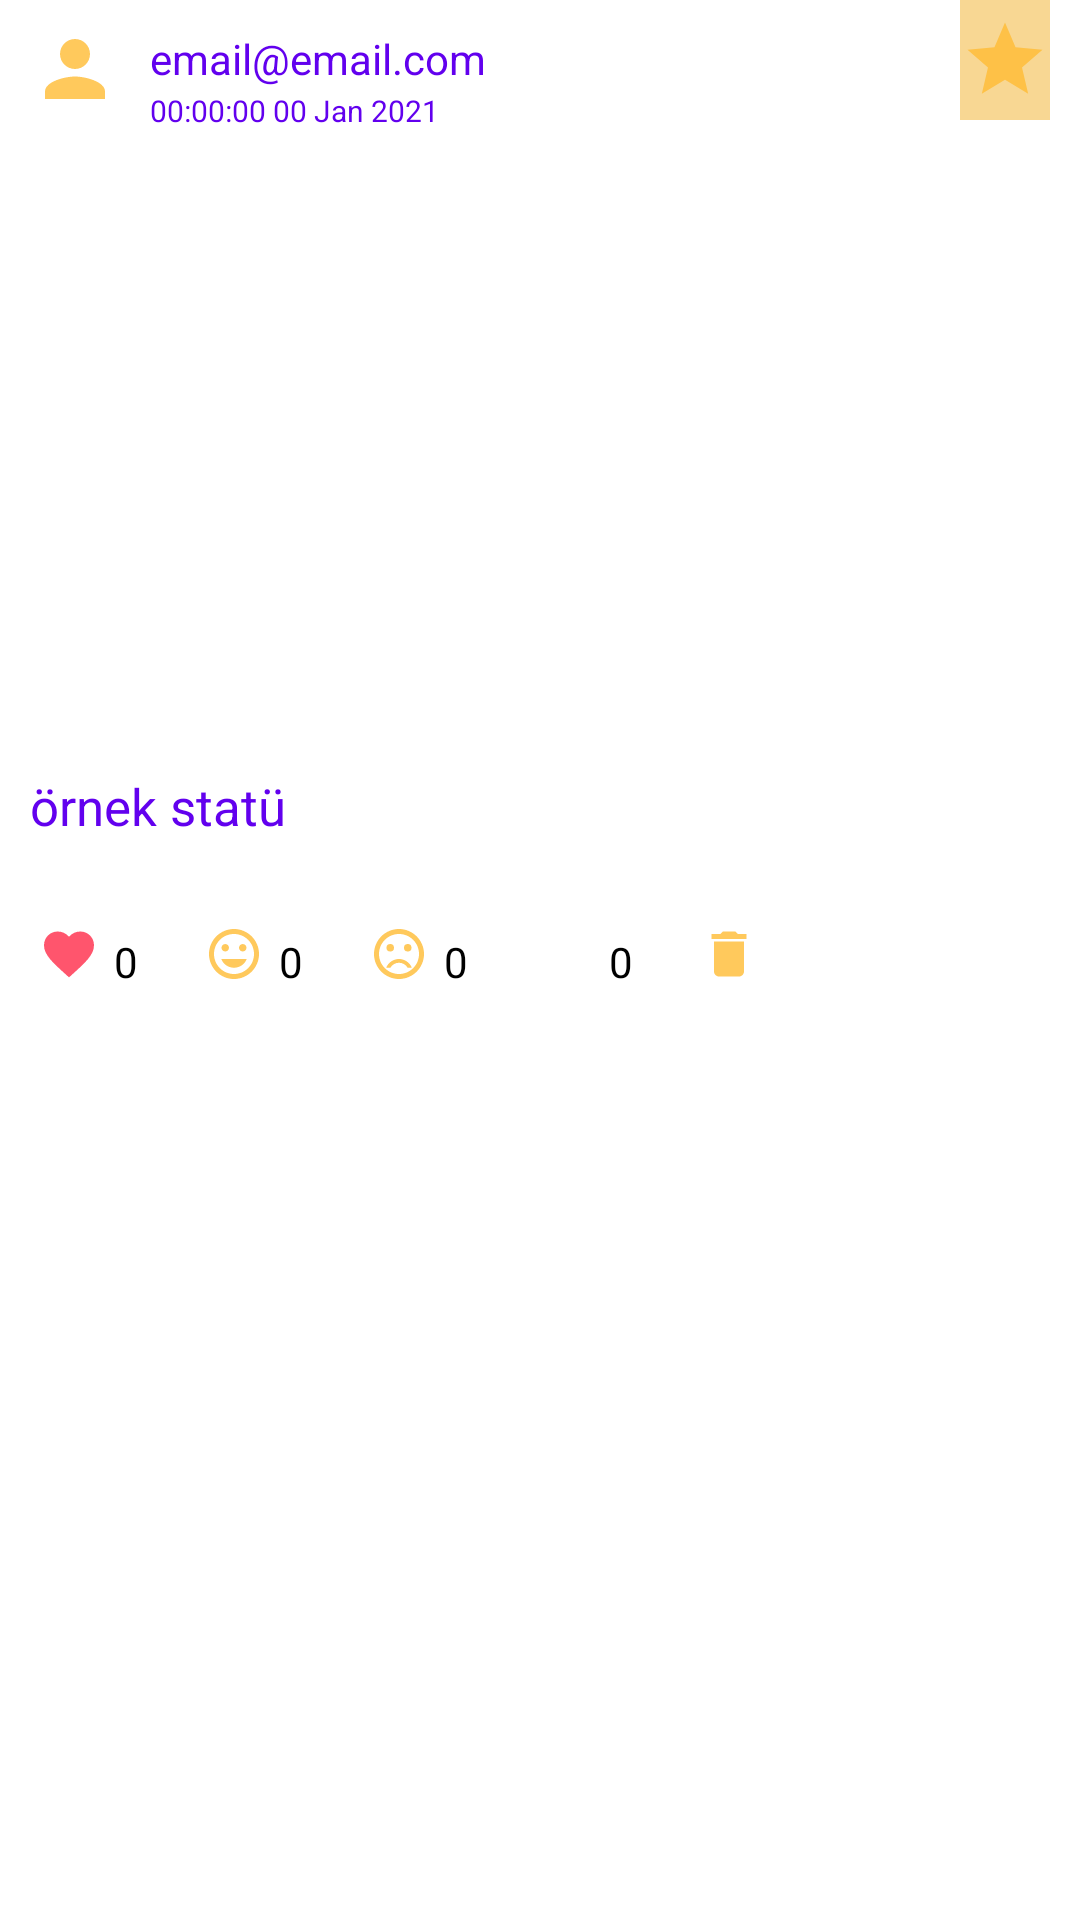

Layout XML and referenced resources for this Android screen:
<!-- AndroidManifest.xml: application theme Theme.SocialMediaApp -->
<!-- res/layout/model_image_status.xml -->
<?xml version="1.0" encoding="utf-8"?>
<RelativeLayout xmlns:android="http://schemas.android.com/apk/res/android"
    android:layout_width="match_parent"
    android:layout_height="wrap_content"
    android:id="@+id/model_image_status_RL">

    <ImageView
        android:layout_width="match_parent"
        android:layout_height="300dp"
        android:id="@+id/model_image_status_imageStatusIV"
        android:scaleType="centerCrop"/>

    <ImageView
        android:layout_width="30dp"
        android:layout_height="30dp"
        android:id="@+id/model_image_status_profilePicIV"
        android:src="@drawable/ic_profile"
        android:scaleType="centerCrop"
        android:layout_marginLeft="10dp"
        android:layout_marginTop="8dp"/>

    <TextView
        android:layout_width="wrap_content"
        android:layout_height="20dp"
        android:id="@+id/model_image_status_userEmailTV"
        android:textColor="@color/design_default_color_primary"
        android:text="email@email.com"
        android:layout_toRightOf="@id/model_image_status_profilePicIV"
        android:layout_marginTop="10dp"
        android:layout_marginLeft="10dp"/>

    <TextView
        android:layout_width="wrap_content"
        android:layout_height="20dp"
        android:id="@+id/model_image_status_dateOfStatusTV"
        android:textSize="10sp"
        android:textColor="@color/design_default_color_primary"
        android:layout_below="@id/model_image_status_userEmailTV"
        android:paddingLeft="10dp"
        android:text="00:00:00 00 Jan 2021"
        android:layout_toRightOf="@id/model_image_status_profilePicIV"/>

    <TextView
        android:layout_width="match_parent"
        android:layout_height="wrap_content"
        android:text="örnek statü"
        android:id="@+id/model_image_status_imageStatusDesTV"
        android:textColor="@color/design_default_color_primary"
        android:paddingLeft="10dp"
        android:paddingRight="10dp"
        android:textSize="17sp"
        android:layout_alignBottom="@id/model_image_status_imageStatusIV"
        android:layout_marginBottom="20dp"
        android:paddingTop="5dp"/>

    <ImageView
        android:layout_width="30dp"
        android:layout_height="40dp"
        android:layout_alignParentRight="true"
        android:background="@color/background_tint"
        android:src="@drawable/ic_favorite_status"
        android:id="@+id/model_image_status_favoriteImageStatusIV"
        android:layout_marginRight="10dp"/>

    <LinearLayout
        android:layout_width="match_parent"
        android:layout_height="30dp"
        android:id="@+id/model_image_status_InnerLinearLayout"
        android:padding="3dp"
        android:orientation="horizontal"
        android:layout_below="@id/model_image_status_imageStatusIV"
        android:background="@color/white">

        <ImageView
            android:layout_width="20dp"
            android:layout_height="20dp"
            android:id="@+id/model_image_status_heartIV"
            android:src="@drawable/ic_heart"
            android:scaleType="centerCrop"
            android:layout_marginTop="5dp"
            android:layout_marginBottom="5dp"
            android:layout_marginLeft="10dp"/>

        <TextView
            android:layout_width="30dp"
            android:layout_height="30dp"
            android:id="@+id/model_image_status_heartCountTV"
            android:text="0"
            android:gravity="bottom|left"
            android:textColor="@color/black"
            android:layout_marginLeft="5dp"
            android:paddingBottom="3dp"/>

        <ImageView
            android:layout_width="20dp"
            android:layout_height="20dp"
            android:id="@+id/model_image_status_hahaIV"
            android:src="@drawable/ic_haha"
            android:scaleType="centerCrop"
            android:layout_marginTop="5dp"
            android:layout_marginBottom="5dp"/>

        <TextView
            android:layout_width="30dp"
            android:layout_height="30dp"
            android:id="@+id/model_image_status_hahaCountTV"
            android:text="0"
            android:gravity="bottom|left"
            android:textColor="@color/black"
            android:layout_marginLeft="5dp"
            android:paddingBottom="3dp"/>

        <ImageView
            android:layout_width="20dp"
            android:layout_height="20dp"
            android:id="@+id/model_image_status_sadIV"
            android:src="@drawable/ic_sad"
            android:scaleType="centerCrop"
            android:layout_marginTop="5dp"
            android:layout_marginBottom="5dp"/>

        <TextView
            android:layout_width="30dp"
            android:layout_height="30dp"
            android:id="@+id/model_image_status_sadCountTV"
            android:text="0"
            android:gravity="bottom|left"
            android:textColor="@color/black"
            android:layout_marginLeft="5dp"
            android:paddingBottom="3dp"/>

        <ImageView
            android:layout_width="20dp"
            android:layout_height="20dp"
            android:id="@+id/model_image_status_commentIV"
            android:src="@drawable/ic_comments"
            android:scaleType="centerCrop"
            android:layout_marginTop="5dp"
            android:layout_marginBottom="5dp"/>

        <TextView
            android:layout_width="30dp"
            android:layout_height="30dp"
            android:id="@+id/model_image_status_commentCountTV"
            android:text="0"
            android:gravity="bottom|left"
            android:textColor="@color/black"
            android:layout_marginLeft="5dp"
            android:paddingBottom="3dp"/>

        <ImageView
            android:layout_width="20dp"
            android:layout_height="20dp"
            android:id="@+id/model_image_status_deleteIV"
            android:src="@drawable/ic_delete"
            android:scaleType="centerCrop"
            android:layout_marginTop="5dp"
            android:layout_marginBottom="5dp"/>

    </LinearLayout>

</RelativeLayout>
<!-- resources referenced by this layout -->
<resources>
  <color name="background_tint">#F8D793</color>
  <color name="black">#FF000000</color>
  <color name="white">#FFFFFF</color>
  <!-- drawable ic_delete (drawable-anydpi) -->
  <vector xmlns:android="http://schemas.android.com/apk/res/android"
      android:width="24dp"
      android:height="24dp"
      android:viewportWidth="24"
      android:viewportHeight="24"
      android:tint="#FFBB33"
      android:alpha="0.8">
    <path
        android:fillColor="@android:color/white"
        android:pathData="M6,19c0,1.1 0.9,2 2,2h8c1.1,0 2,-0.9 2,-2V7H6v12zM19,4h-3.5l-1,-1h-5l-1,1H5v2h14V4z"/>
  </vector>
  <!-- drawable ic_favorite_status (drawable-anydpi) -->
  <vector xmlns:android="http://schemas.android.com/apk/res/android"
      android:width="24dp"
      android:height="24dp"
      android:viewportWidth="24"
      android:viewportHeight="24"
      android:tint="#FFBB33"
      android:alpha="0.8">
    <path
        android:fillColor="@android:color/white"
        android:pathData="M12,17.27L18.18,21l-1.64,-7.03L22,9.24l-7.19,-0.61L12,2 9.19,8.63 2,9.24l5.46,4.73L5.82,21z"/>
  </vector>
  <!-- drawable ic_haha (drawable-anydpi) -->
  <vector xmlns:android="http://schemas.android.com/apk/res/android"
      android:width="24dp"
      android:height="24dp"
      android:viewportWidth="24"
      android:viewportHeight="24"
      android:tint="#FFBB33"
      android:alpha="0.8">
    <path
        android:fillColor="@android:color/white"
        android:pathData="M11.99,2C6.47,2 2,6.48 2,12s4.47,10 9.99,10C17.52,22 22,17.52 22,12S17.52,2 11.99,2zM12,20c-4.42,0 -8,-3.58 -8,-8s3.58,-8 8,-8 8,3.58 8,8 -3.58,8 -8,8zM15.5,11c0.83,0 1.5,-0.67 1.5,-1.5S16.33,8 15.5,8 14,8.67 14,9.5s0.67,1.5 1.5,1.5zM8.5,11c0.83,0 1.5,-0.67 1.5,-1.5S9.33,8 8.5,8 7,8.67 7,9.5 7.67,11 8.5,11zM12,17.5c2.33,0 4.31,-1.46 5.11,-3.5L6.89,14c0.8,2.04 2.78,3.5 5.11,3.5z"/>
  </vector>
  <!-- drawable ic_heart (drawable-anydpi) -->
  <vector xmlns:android="http://schemas.android.com/apk/res/android"
      android:width="24dp"
      android:height="24dp"
      android:viewportWidth="24"
      android:viewportHeight="24"
      android:tint="#FF2A48"
      android:alpha="0.8">
    <path
        android:fillColor="@android:color/white"
        android:pathData="M12,21.35l-1.45,-1.32C5.4,15.36 2,12.28 2,8.5 2,5.42 4.42,3 7.5,3c1.74,0 3.41,0.81 4.5,2.09C13.09,3.81 14.76,3 16.5,3 19.58,3 22,5.42 22,8.5c0,3.78 -3.4,6.86 -8.55,11.54L12,21.35z"/>
  </vector>
  <!-- drawable ic_profile (drawable-anydpi) -->
  <vector xmlns:android="http://schemas.android.com/apk/res/android"
      android:width="24dp"
      android:height="24dp"
      android:viewportWidth="24"
      android:viewportHeight="24"
      android:tint="#FFBB33"
      android:alpha="0.8">
    <path
        android:fillColor="@android:color/white"
        android:pathData="M12,12c2.21,0 4,-1.79 4,-4s-1.79,-4 -4,-4 -4,1.79 -4,4 1.79,4 4,4zM12,14c-2.67,0 -8,1.34 -8,4v2h16v-2c0,-2.66 -5.33,-4 -8,-4z"/>
  </vector>
  <style name="Theme.SocialMediaApp" parent="Theme.MaterialComponents.DayNight.NoActionBar">
          
          <item name="colorPrimary">@color/holo_orange_light</item>
          <item name="colorPrimaryVariant">#E17019</item>
          <item name="colorOnPrimary">@color/white</item>
          
          <item name="colorSecondary">@color/teal_200</item>
          <item name="colorSecondaryVariant">@color/teal_700</item>
          <item name="colorOnSecondary">@color/black</item>
          
          <item name="android:statusBarColor" tools:targetApi="l">?attr/colorPrimaryVariant</item>
          
      </style>
  <color name="holo_orange_light">@android:color/holo_orange_light</color>
  <color name="teal_200">#FF03DAC5</color>
  <color name="teal_700">#FF018786</color>
</resources>
